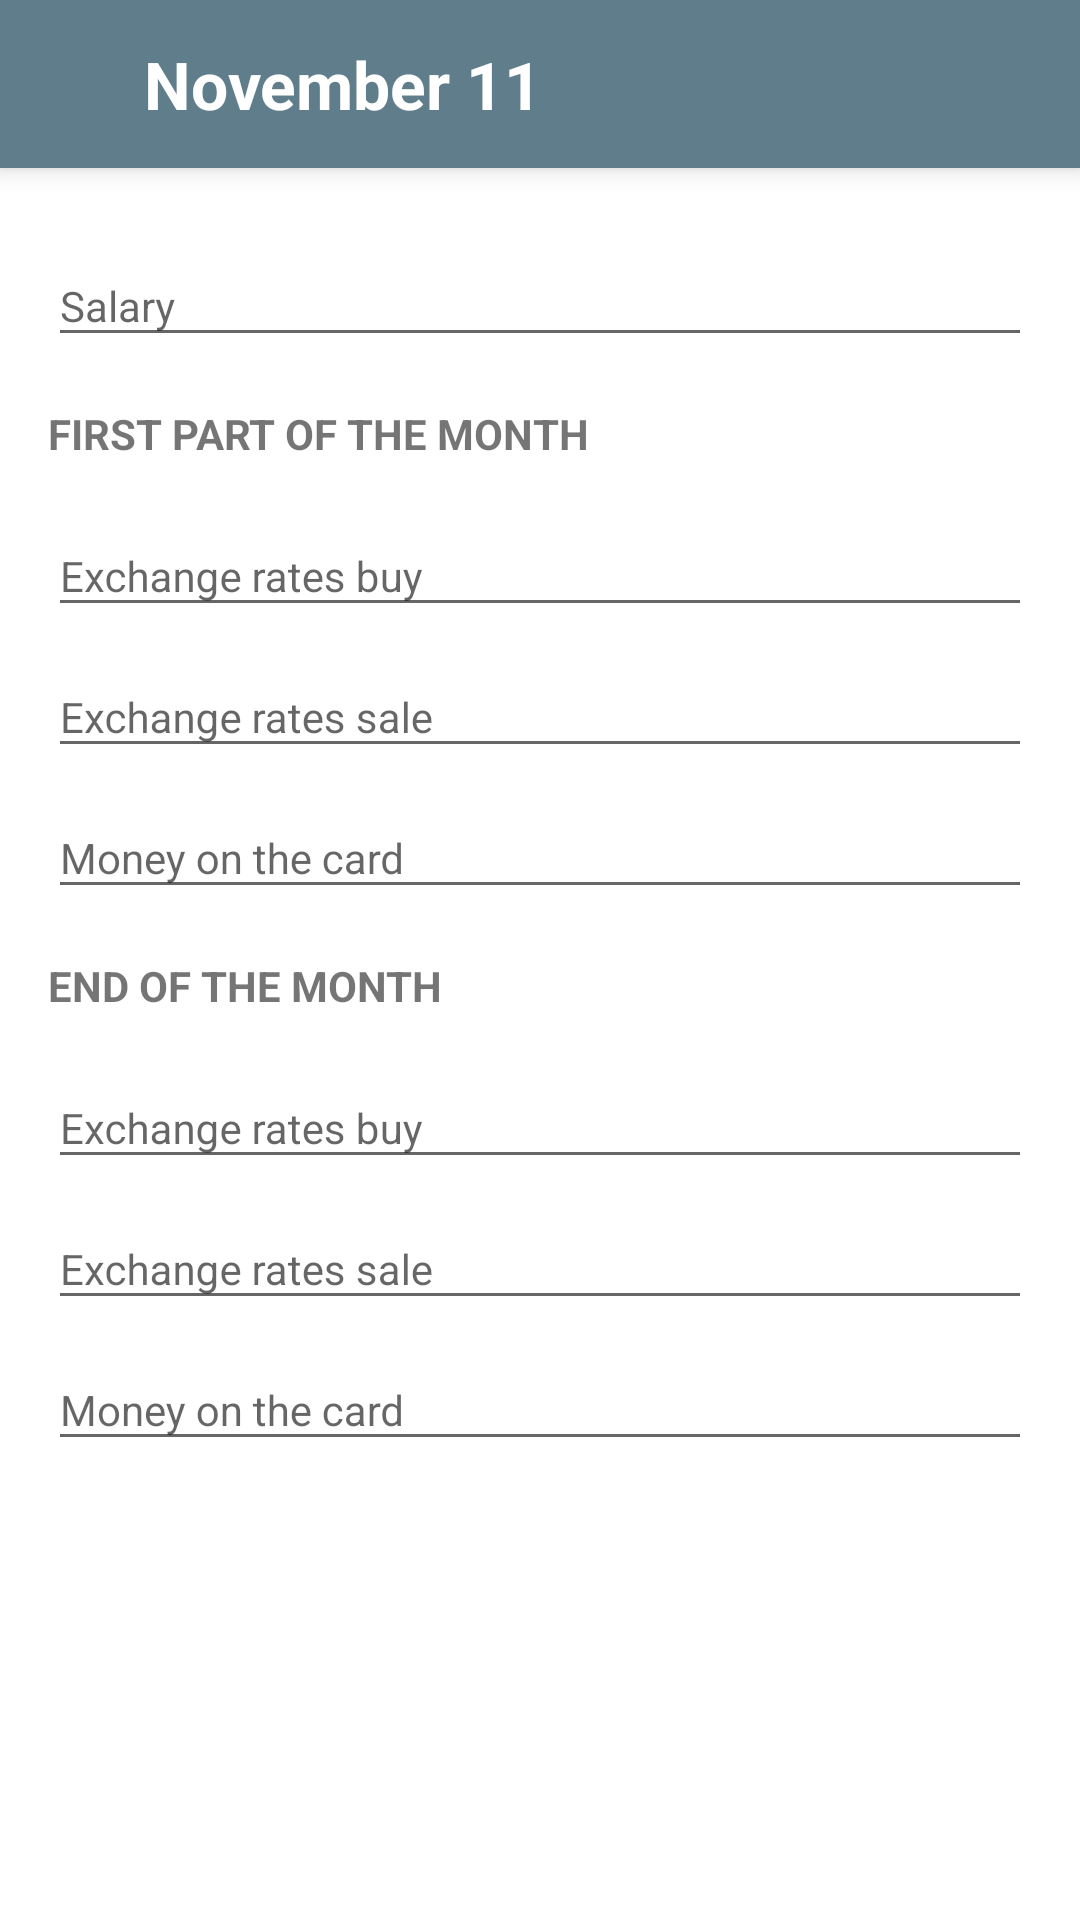

Android layout source for this screen:
<!-- AndroidManifest.xml: activity theme AppTheme.NoActionBar -->
<!-- res/layout/activity_item_form.xml -->
<LinearLayout xmlns:android="http://schemas.android.com/apk/res/android"
    xmlns:app="http://schemas.android.com/apk/res-auto"
    xmlns:tools="http://schemas.android.com/tools"
    android:layout_width="match_parent"
    android:layout_height="match_parent"
    android:background="@color/bg"
    android:gravity="center_horizontal"
    android:orientation="vertical"
    tools:context="com.fromitt.zpcalculator.ItemFormActivity">

    <LinearLayout
        android:id="@+id/toolbar"
        android:layout_width="match_parent"
        android:layout_height="wrap_content"
        android:background="@color/bg"
        android:elevation="@dimen/toolbar_elevation"
        android:orientation="vertical"
        android:transitionName="toolbar"
        tools:ignore="UnusedAttribute">

        <include layout="@layout/item_form_toolbar" />

    </LinearLayout>

    <ScrollView
        android:id="@+id/login_form"
        android:layout_width="match_parent"
        android:layout_height="match_parent"
        tools:ignore="UselessParent">

        <LinearLayout
            android:id="@+id/salary_form"
            android:layout_width="match_parent"
            android:layout_height="wrap_content"
            android:orientation="vertical"
            android:paddingBottom="@dimen/activity_vertical_margin"
            android:paddingLeft="@dimen/activity_horizontal_margin"
            android:paddingRight="@dimen/activity_horizontal_margin"
            android:paddingTop="@dimen/activity_vertical_margin"
            android:visibility="visible">

            <android.support.design.widget.TextInputLayout
                android:layout_width="match_parent"
                android:layout_height="wrap_content">

                <android.support.design.widget.TextInputEditText
                    android:id="@+id/salary"
                    android:layout_width="match_parent"
                    android:layout_height="wrap_content"
                    android:hint="@string/salary"
                    android:imeOptions="actionNext"
                    android:inputType="numberDecimal"
                    android:maxLines="1"
                    android:textAppearance="@style/Base.TextAppearance.AppCompat.Small" />

            </android.support.design.widget.TextInputLayout>

            <TextView
                android:layout_width="match_parent"
                android:layout_height="wrap_content"
                android:layout_marginBottom="@dimen/sub_header_content_vertical_margin"
                android:layout_marginTop="@dimen/sub_header_vertical_margin"
                android:text="@string/month_start"
                android:textAllCaps="true"
                android:textAppearance="@style/Base.TextAppearance.AppCompat.Small"
                android:textStyle="bold" />

            <android.support.design.widget.TextInputLayout
                android:layout_width="match_parent"
                android:layout_height="wrap_content">

                <android.support.design.widget.TextInputEditText
                    android:id="@+id/exchange_buy_month_start"
                    android:layout_width="match_parent"
                    android:layout_height="wrap_content"
                    android:hint="@string/exchange_rates_buy"
                    android:imeOptions="actionNext"
                    android:inputType="numberDecimal"
                    android:maxLines="1"
                    android:textAppearance="@style/Base.TextAppearance.AppCompat.Small" />

            </android.support.design.widget.TextInputLayout>

            <android.support.design.widget.TextInputLayout
                android:layout_width="match_parent"
                android:layout_height="wrap_content">

                <android.support.design.widget.TextInputEditText
                    android:id="@+id/exchange_sale_month_start"
                    android:layout_width="match_parent"
                    android:layout_height="wrap_content"
                    android:hint="@string/exchange_rates_sale"
                    android:imeOptions="actionNext"
                    android:inputType="numberDecimal"
                    android:maxLines="1"
                    android:textAppearance="@style/Base.TextAppearance.AppCompat.Small" />

            </android.support.design.widget.TextInputLayout>

            <android.support.design.widget.TextInputLayout
                android:layout_width="match_parent"
                android:layout_height="wrap_content">

                <android.support.design.widget.TextInputEditText
                    android:id="@+id/money_on_card_month_start"
                    android:layout_width="match_parent"
                    android:layout_height="wrap_content"
                    android:hint="@string/money_on_card"
                    android:imeOptions="actionNext"
                    android:inputType="numberDecimal"
                    android:maxLines="1"
                    android:textAppearance="@style/Base.TextAppearance.AppCompat.Small" />

            </android.support.design.widget.TextInputLayout>

            <TextView
                android:layout_width="match_parent"
                android:layout_height="wrap_content"
                android:layout_marginBottom="@dimen/sub_header_content_vertical_margin"
                android:layout_marginTop="@dimen/sub_header_vertical_margin"
                android:text="@string/month_end"
                android:textAllCaps="true"
                android:textAppearance="@style/Base.TextAppearance.AppCompat.Small"
                android:textStyle="bold" />

            <android.support.design.widget.TextInputLayout
                android:layout_width="match_parent"
                android:layout_height="wrap_content">

                <android.support.design.widget.TextInputEditText
                    android:id="@+id/exchange_buy_month_end"
                    android:layout_width="match_parent"
                    android:layout_height="wrap_content"
                    android:hint="@string/exchange_rates_buy"
                    android:imeOptions="actionNext"
                    android:inputType="numberDecimal"
                    android:maxLines="1"
                    android:textAppearance="@style/Base.TextAppearance.AppCompat.Small" />

            </android.support.design.widget.TextInputLayout>

            <android.support.design.widget.TextInputLayout
                android:layout_width="match_parent"
                android:layout_height="wrap_content">

                <android.support.design.widget.TextInputEditText
                    android:id="@+id/exchange_sale_month_end"
                    android:layout_width="match_parent"
                    android:layout_height="wrap_content"
                    android:hint="@string/exchange_rates_sale"
                    android:imeOptions="actionNext"
                    android:inputType="numberDecimal"
                    android:maxLines="1"
                    android:textAppearance="@style/Base.TextAppearance.AppCompat.Small" />

            </android.support.design.widget.TextInputLayout>

            <android.support.design.widget.TextInputLayout
                android:layout_width="match_parent"
                android:layout_height="wrap_content">

                <android.support.design.widget.TextInputEditText
                    android:id="@+id/money_on_card_month_end"
                    android:layout_width="match_parent"
                    android:layout_height="wrap_content"
                    android:hint="@string/money_on_card"
                    android:imeOptions="actionDone"
                    android:inputType="numberDecimal"
                    android:maxLines="1"
                    android:textAppearance="@style/Base.TextAppearance.AppCompat.Small" />

            </android.support.design.widget.TextInputLayout>

        </LinearLayout>
    </ScrollView>
</LinearLayout>
<!-- res/layout/item_form_toolbar.xml (included above) -->
<RelativeLayout xmlns:android="http://schemas.android.com/apk/res/android"
    xmlns:tools="http://schemas.android.com/tools"
    style="@style/AppTheme.ToolBar"
    tools:ignore="RtlHardcoded, ContentDescription">

    <FrameLayout
        android:id="@+id/btn_back"
        style="@style/AppTheme.ToolbarButton"
        android:layout_width="wrap_content"
        android:layout_height="match_parent">

        <ImageView style="@style/ToolbarButtonIcon" />

    </FrameLayout>

    <LinearLayout
        android:layout_width="wrap_content"
        android:layout_height="match_parent"
        android:layout_marginLeft="@dimen/toolbar_title_margin_left"
        android:layout_toRightOf="@+id/btn_back"
        android:gravity="center_vertical"
        android:orientation="vertical">

        <TextView
            android:id="@+id/date_view"
            android:layout_width="match_parent"
            android:layout_height="wrap_content"
            android:layout_gravity="bottom"
            android:focusable="false"
            android:textAppearance="@style/Base.TextAppearance.AppCompat.Large"
            android:textColor="@android:color/white"
            android:textStyle="bold"
            tools:targetApi="lollipop"
            tools:text="November 11" />

    </LinearLayout>

    <FrameLayout
        android:id="@+id/btn_done"
        android:layout_alignParentRight="true"
        style="@style/AppTheme.ToolbarButton"
        android:layout_width="wrap_content"
        android:layout_height="match_parent">

        <ImageView
            android:id="@+id/btn_done_view"
            android:background="@drawable/ic_done_white_24dp"
            style="@style/ToolbarButtonIcon" />

    </FrameLayout>

</RelativeLayout>
<!-- resources referenced by this layout -->
<resources>
  <color name="bg">@color/Primary_White</color>
  <dimen name="activity_horizontal_margin">16dp</dimen>
  <dimen name="activity_vertical_margin">16dp</dimen>
  <dimen name="sub_header_content_vertical_margin">8dp</dimen>
  <dimen name="sub_header_vertical_margin">16dp</dimen>
  <dimen name="toolbar_elevation">5dp</dimen>
  <dimen name="toolbar_title_margin_left">16dp</dimen>
  <string name="exchange_rates_buy">Exchange rates buy</string>
  <string name="exchange_rates_sale">Exchange rates sale</string>
  <string name="money_on_card">Money on the card</string>
  <string name="month_end">End of the month</string>
  <string name="month_start">First part of the month</string>
  <string name="salary">Salary</string>
  <style name="AppTheme.ToolBar" parent="Theme.AppCompat">
          <item name="android:layout_width">match_parent</item>
          <item name="android:layout_height">@dimen/toolbar_height</item>
          <item name="android:orientation">horizontal</item>
  
          <item name="android:background">@color/colorPrimary</item>
          <item name="android:textColorPrimary">@color/bg</item>
          <item name="android:textColorSecondary">@color/bg</item>
      </style>
  <style name="AppTheme.ToolbarButton">
          <item name="android:layout_width">wrap_content</item>
          <item name="android:layout_height">match_parent</item>
          <item name="android:background">@drawable/btn_toolbar_bg</item>
      </style>
  <style name="ToolbarButtonIcon">
          <item name="android:layout_width">wrap_content</item>
          <item name="android:layout_height">wrap_content</item>
          <item name="android:layout_gravity">left|center_vertical</item>
          <item name="android:layout_marginRight">16dp</item>
          <item name="android:layout_marginLeft">16dp</item>
          <item name="android:background">@drawable/ic_arrow_back_white_24dp</item>
      </style>
  <style name="AppTheme.NoActionBar">
          <item name="windowActionBar">false</item>
          <item name="windowNoTitle">true</item>
      </style>
  <color name="Primary_White">#FFFFFF</color>
  <dimen name="toolbar_height">56dp</dimen>
  <color name="colorPrimary">@color/Primary_Blue_Grey_500</color>
  <!-- drawable btn_toolbar_bg (drawable) -->
  <?xml version="1.0" encoding="utf-8"?>
  <selector xmlns:android="http://schemas.android.com/apk/res/android"
      android:exitFadeDuration="@android:integer/config_mediumAnimTime">
      <item
          android:state_enabled="false"
          android:drawable="@android:color/transparent" />
      <item
          android:state_pressed="true"
          android:state_enabled="true"
          android:drawable="@color/transparent_white" />
      <item
          android:state_pressed="false"
          android:state_enabled="true"
          android:drawable="@android:color/transparent" />
  </selector>
  <color name="Primary_Blue_Grey_500">#607D8B</color>
  <color name="transparent_white">#aaffffff</color>
</resources>
